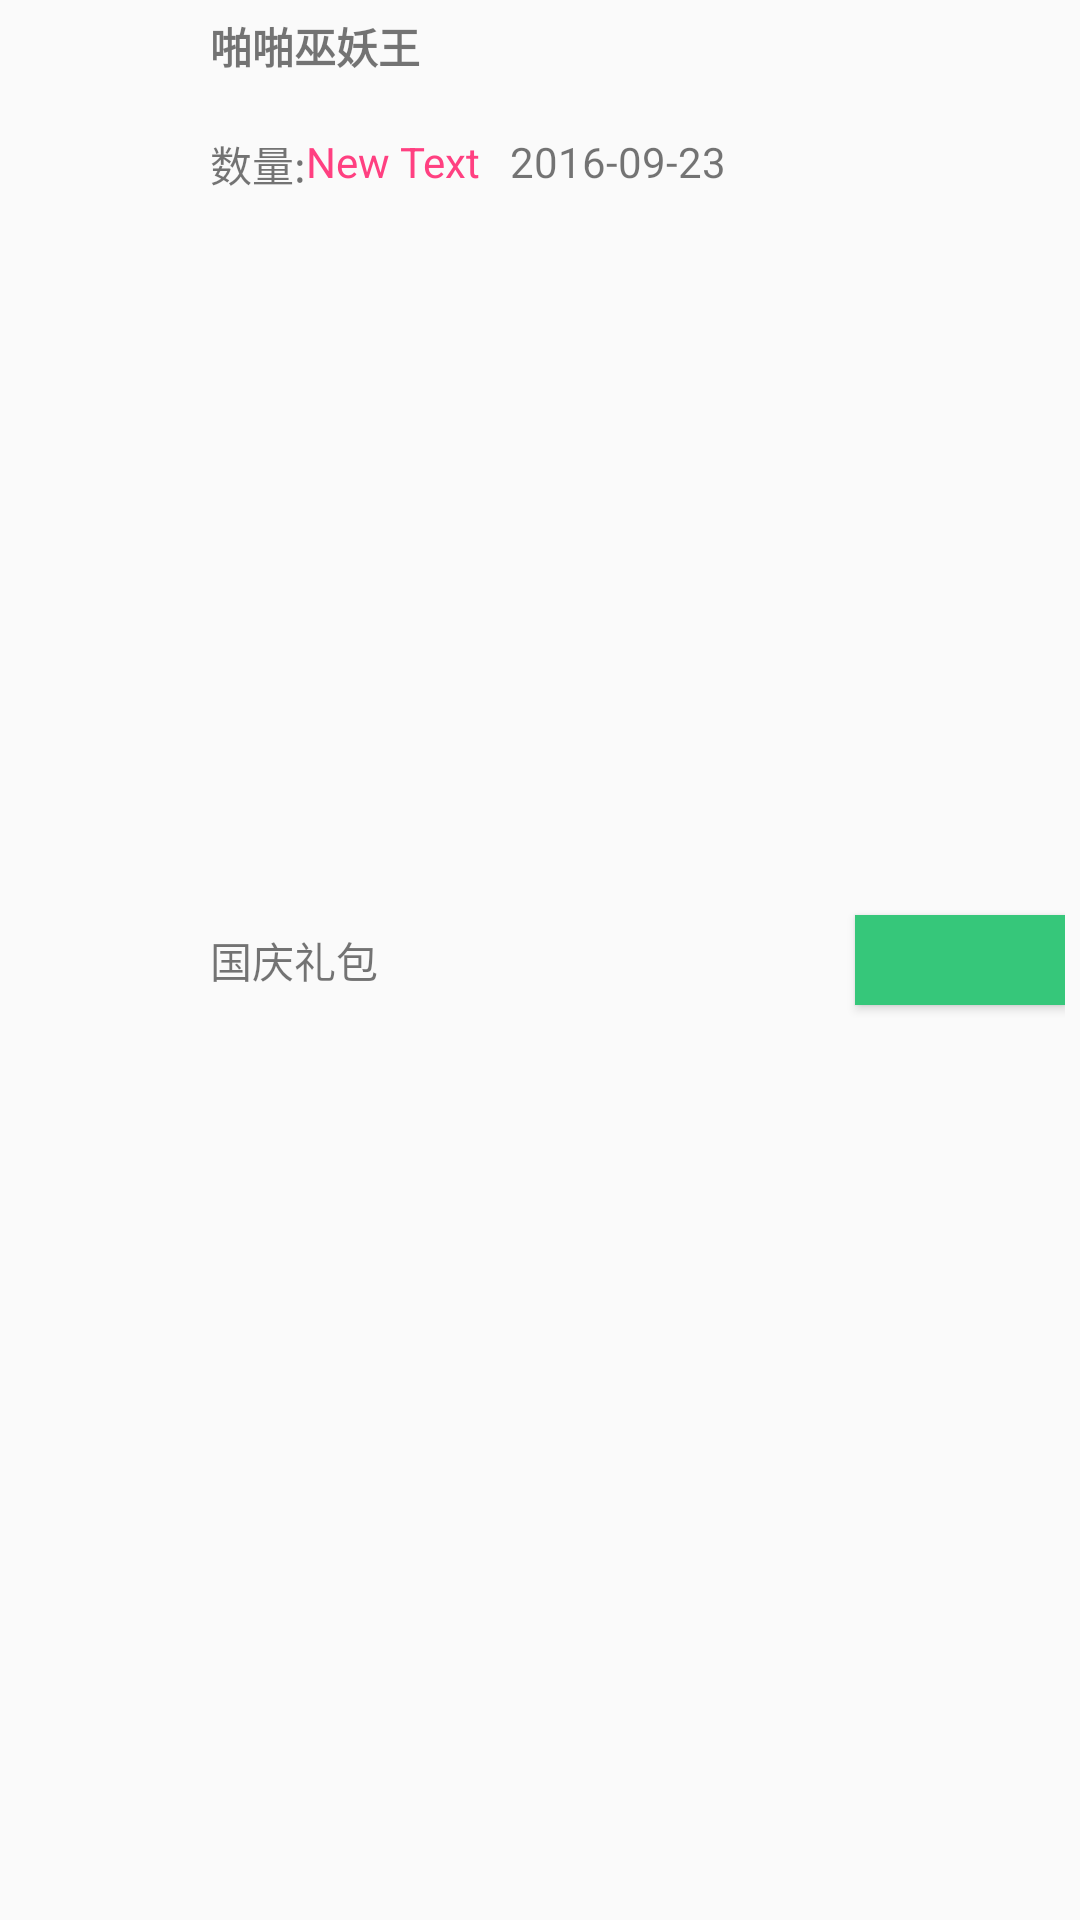

Produce the Android XML layout that renders to this screen, including the resource entries it uses.
<!-- AndroidManifest.xml: application theme Theme.AppCompat.Light.NoActionBar -->
<!-- res/layout/lv_gift_item.xml -->
<?xml version="1.0" encoding="utf-8"?>
<RelativeLayout xmlns:android="http://schemas.android.com/apk/res/android"
                android:layout_width="match_parent"
                android:layout_height="match_parent"
                android:descendantFocusability="blocksDescendants"
                android:padding="5dp">

    <ImageView
        android:id="@+id/iv_icon"
        android:layout_width="60dp"
        android:layout_height="60dp"
        android:layout_marginRight="5dp"
        android:scaleType="centerCrop"/>

    <TextView
        android:id="@+id/tv_gname"
        android:layout_width="wrap_content"
        android:layout_height="wrap_content"
        android:layout_alignParentTop="true"
        android:layout_toEndOf="@+id/iv_icon"
        android:layout_toRightOf="@+id/iv_icon"
        android:text="啪啪巫妖王"
        android:textStyle="bold"/>

    <TextView
        android:id="@+id/tv_giftname"
        android:layout_width="wrap_content"
        android:layout_height="wrap_content"
        android:layout_centerVertical="true"
        android:layout_toEndOf="@+id/iv_icon"
        android:layout_toRightOf="@+id/iv_icon"
        android:text="国庆礼包"/>

    <TextView
        android:id="@+id/tv_count"
        android:layout_width="wrap_content"
        android:layout_height="wrap_content"
        android:layout_alignBottom="@+id/iv_icon"
        android:layout_toEndOf="@+id/iv_icon"
        android:layout_toRightOf="@+id/iv_icon"
        android:text="数量:"/>

    <TextView
        android:id="@+id/tv_number"
        android:layout_width="wrap_content"
        android:layout_height="wrap_content"
        android:layout_alignTop="@+id/tv_count"
        android:layout_toEndOf="@+id/tv_count"
        android:layout_toRightOf="@+id/tv_count"
        android:text="New Text"
        android:textColor="@color/colorAccent"/>

    <TextView
        android:id="@+id/tv_addtime"
        android:layout_width="wrap_content"
        android:layout_height="wrap_content"
        android:layout_alignTop="@+id/tv_count"
        android:layout_marginLeft="10dp"
        android:layout_toEndOf="@+id/tv_number"
        android:layout_toRightOf="@+id/tv_number"
        android:text="2016-09-23"/>

    <Button
        android:id="@+id/btn_get"
        android:layout_width="70dp"
        android:layout_height="30dp"
        android:layout_alignParentEnd="true"
        android:layout_alignParentRight="true"
        android:layout_centerVertical="true"
        android:background="@color/mainColor"
        android:textColor="@android:color/white"
        />
</RelativeLayout>
<!-- resources referenced by this layout -->
<resources>
  <color name="colorAccent">#FF4081</color>
  <color name="mainColor">#36C77A</color>
</resources>
